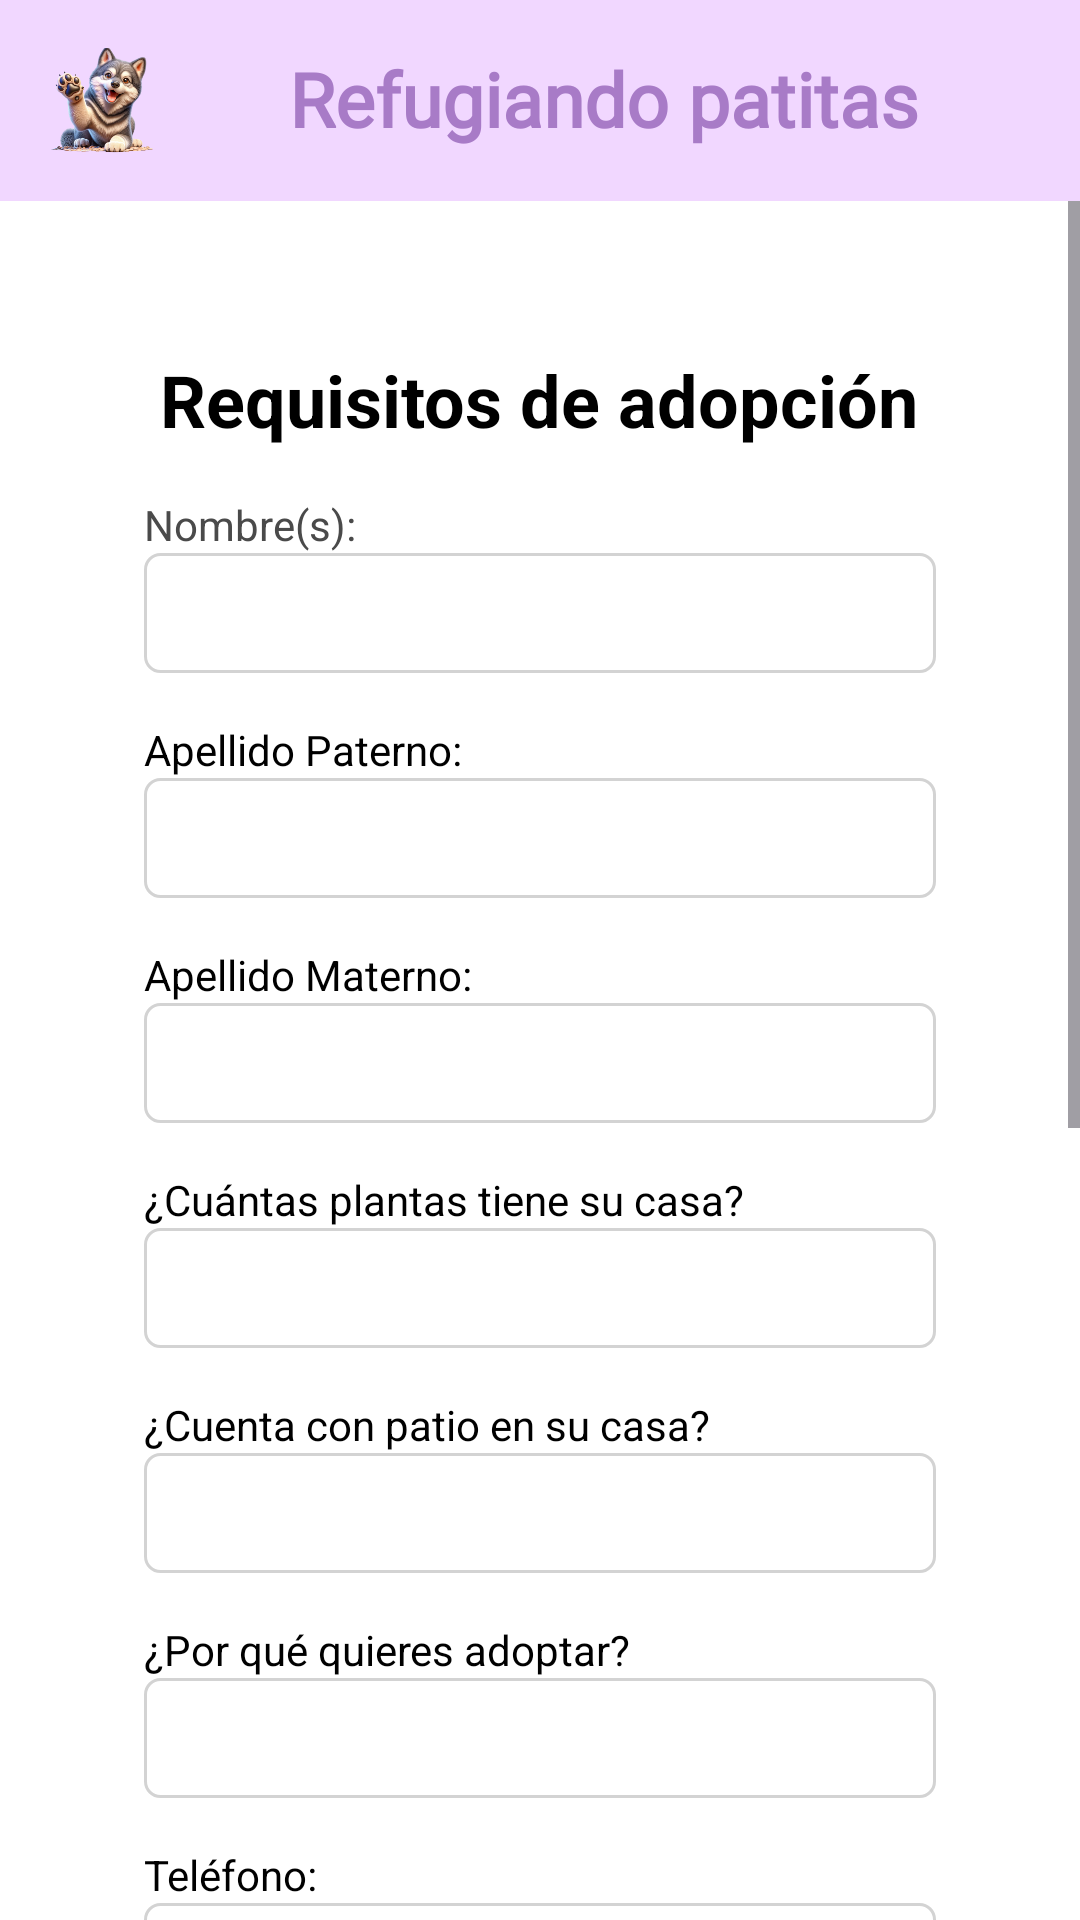

Android layout source for this screen:
<!-- AndroidManifest.xml: application theme Theme.RefugiandoPatitas -->
<!-- res/layout/activity_adopcion_formulario.xml -->
<androidx.constraintlayout.widget.ConstraintLayout
    xmlns:android="http://schemas.android.com/apk/res/android"
    xmlns:app="http://schemas.android.com/apk/res-auto"
    android:layout_width="match_parent"
    android:layout_height="match_parent"
    android:background="#FFFFFF">

    <LinearLayout
        android:id="@+id/bannerSuperior"
        android:layout_width="0dp"
        android:layout_height="wrap_content"
        android:orientation="horizontal"
        android:background="#F1D7FF"
        android:padding="16dp"
        app:layout_constraintTop_toTopOf="parent"
        app:layout_constraintStart_toStartOf="parent"
        app:layout_constraintEnd_toEndOf="parent">

        <ImageView
            android:layout_width="35dp"
            android:layout_height="35dp"
            android:src="@drawable/perro"
            android:layout_gravity="start" />

        <TextView
            android:layout_width="0dp"
            android:layout_height="wrap_content"
            android:text="Refugiando patitas"
            android:textSize="25sp"
            android:textColor="#A87BC7"
            android:gravity="center"
            android:layout_marginStart="8dp"
            android:textStyle="bold"
            android:fontFamily="@font/inriasans_regular"
            android:layout_weight="1" />
    </LinearLayout>

    <ScrollView
        android:layout_width="match_parent"
        android:layout_height="0dp"
        app:layout_constraintTop_toBottomOf="@id/bannerSuperior"
        app:layout_constraintStart_toStartOf="parent"
        app:layout_constraintEnd_toEndOf="parent"
        app:layout_constraintBottom_toBottomOf="parent">

        <LinearLayout
            android:layout_width="match_parent"
            android:layout_height="wrap_content"
            android:orientation="vertical"
            android:paddingHorizontal="32dp">


            <TextView
                android:id="@+id/texto"
                android:layout_width="wrap_content"
                android:layout_height="wrap_content"
                android:text="Requisitos de adopción"
                android:textSize="24sp"
                android:textStyle="bold"
                android:textColor="#000000"
                android:layout_gravity="center_horizontal"
                android:layout_marginTop="50dp"/>

            <LinearLayout
                android:layout_width="match_parent"
                android:layout_height="wrap_content"
                android:orientation="vertical"
                android:paddingHorizontal="16dp">

                <TextView
                    android:layout_width="wrap_content"
                    android:layout_height="wrap_content"
                    android:text="Nombre(s):"
                    android:textColor="#4A4A4A"
                    android:layout_marginTop="16dp" />

                <EditText
                    android:id="@+id/nombre"
                    android:layout_width="match_parent"
                    android:layout_height="40dp"
                    android:textColor="#000000"
                    android:background="@drawable/edittext_background"/>

                <TextView
                    android:layout_width="wrap_content"
                    android:layout_height="wrap_content"
                    android:text="Apellido Paterno:"
                    android:textColor="#000000"
                    android:layout_marginTop="16dp" />

                <EditText
                    android:id="@+id/apellidoP"
                    android:layout_width="match_parent"
                    android:layout_height="40dp"
                    android:textColor="#000000"
                    android:background="@drawable/edittext_background" />

                <TextView
                    android:layout_width="wrap_content"
                    android:layout_height="wrap_content"
                    android:text="Apellido Materno:"
                    android:textColor="#000000"
                    android:layout_marginTop="16dp" />

                <EditText
                    android:id="@+id/apellidoM"
                    android:layout_width="match_parent"
                    android:layout_height="40dp"
                    android:textColor="#000000"
                    android:background="@drawable/edittext_background" />

                <TextView
                    android:layout_width="wrap_content"
                    android:layout_height="wrap_content"
                    android:textColor="#000000"
                    android:text="¿Cuántas plantas tiene su casa?"
                    android:layout_marginTop="16dp" />

                <EditText
                    android:id="@+id/pregunta1"
                    android:layout_width="match_parent"
                    android:layout_height="40dp"
                    android:textColor="#000000"
                    android:background="@drawable/edittext_background"/>

                <TextView
                    android:layout_width="wrap_content"
                    android:layout_height="wrap_content"
                    android:textColor="#000000"
                    android:text="¿Cuenta con patio en su casa?"
                    android:layout_marginTop="16dp" />

                <EditText
                    android:id="@+id/pregunta2"
                    android:layout_width="match_parent"
                    android:layout_height="40dp"
                    android:textColor="#000000"
                    android:background="@drawable/edittext_background"/>

                <TextView
                    android:layout_width="wrap_content"
                    android:layout_height="wrap_content"
                    android:text="¿Por qué quieres adoptar?"
                    android:textColor="#000000"
                    android:layout_marginTop="16dp" />

                <EditText
                    android:id="@+id/pregunta3"
                    android:layout_width="match_parent"
                    android:layout_height="40dp"
                    android:textColor="#000000"
                    android:background="@drawable/edittext_background"/>

                <TextView
                    android:layout_width="wrap_content"
                    android:layout_height="wrap_content"
                    android:text="Teléfono:"
                    android:textColor="#000000"
                    android:layout_marginTop="16dp" />

                <EditText
                    android:id="@+id/telefono"
                    android:layout_width="match_parent"
                    android:layout_height="40dp"
                    android:textColor="#000000"
                    android:background="@drawable/edittext_background"/>

                <TextView
                    android:layout_width="wrap_content"
                    android:layout_height="wrap_content"
                    android:text="Calle:"
                    android:textColor="#000000"
                    android:layout_marginTop="16dp" />

                <EditText
                    android:id="@+id/calle"
                    android:layout_width="match_parent"
                    android:layout_height="40dp"
                    android:textColor="#000000"
                    android:background="@drawable/edittext_background"/>

                <TextView
                    android:layout_width="wrap_content"
                    android:layout_height="wrap_content"
                    android:text="Colonia:"
                    android:textColor="#000000"
                    android:layout_marginTop="16dp" />

                <EditText
                    android:id="@+id/colonia"
                    android:layout_width="match_parent"
                    android:layout_height="40dp"
                    android:textColor="#000000"
                    android:background="@drawable/edittext_background"/>

                <TextView
                    android:layout_width="wrap_content"
                    android:layout_height="wrap_content"
                    android:text="Número:"
                    android:textColor="#000000"
                    android:layout_marginTop="16dp" />

                <EditText
                    android:id="@+id/numero"
                    android:layout_width="match_parent"
                    android:layout_height="40dp"
                    android:textColor="#000000"
                    android:background="@drawable/edittext_background"/>

                <TextView
                    android:layout_width="wrap_content"
                    android:layout_height="wrap_content"
                    android:text="Ciudad:"
                    android:textColor="#000000"
                    android:layout_marginTop="16dp" />

                <EditText
                    android:id="@+id/ciudad"
                    android:layout_width="match_parent"
                    android:layout_height="40dp"
                    android:textColor="#000000"
                    android:background="@drawable/edittext_background"/>

                <TextView
                    android:layout_width="wrap_content"
                    android:layout_height="wrap_content"
                    android:text="Estado:"
                    android:textColor="#000000"
                    android:layout_marginTop="16dp" />

                <EditText
                    android:id="@+id/estado"
                    android:layout_width="match_parent"
                    android:layout_height="40dp"
                    android:textColor="#000000"
                    android:background="@drawable/edittext_background"/>

                <Button
                    android:id="@+id/submitButton"
                    android:layout_width="match_parent"
                    android:layout_height="wrap_content"
                    android:text="Enviar"
                    android:backgroundTint="#734A91"
                    android:textColor="#FFFFFF"
                    android:layout_margin="16dp" />

            </LinearLayout>
        </LinearLayout>
    </ScrollView>
</androidx.constraintlayout.widget.ConstraintLayout>
<!-- resources referenced by this layout -->
<resources>
  <!-- drawable edittext_background (drawable) -->
  <?xml version="1.0" encoding="utf-8"?>
  <shape xmlns:android="http://schemas.android.com/apk/res/android">
      <solid android:color="#FFFFFF"/>
      <corners android:radius="5dp"/>
      <stroke
          android:color="#D3D3D3"
      android:width="1dp"/>
  </shape>
  <!-- drawable perro: png bitmap (drawable, 263487 bytes) -->
  <style name="Theme.RefugiandoPatitas" parent="Base.Theme.RefugiandoPatitas" />
  <style name="Base.Theme.RefugiandoPatitas" parent="Theme.Material3.DayNight.NoActionBar">
          
          
      </style>
</resources>
